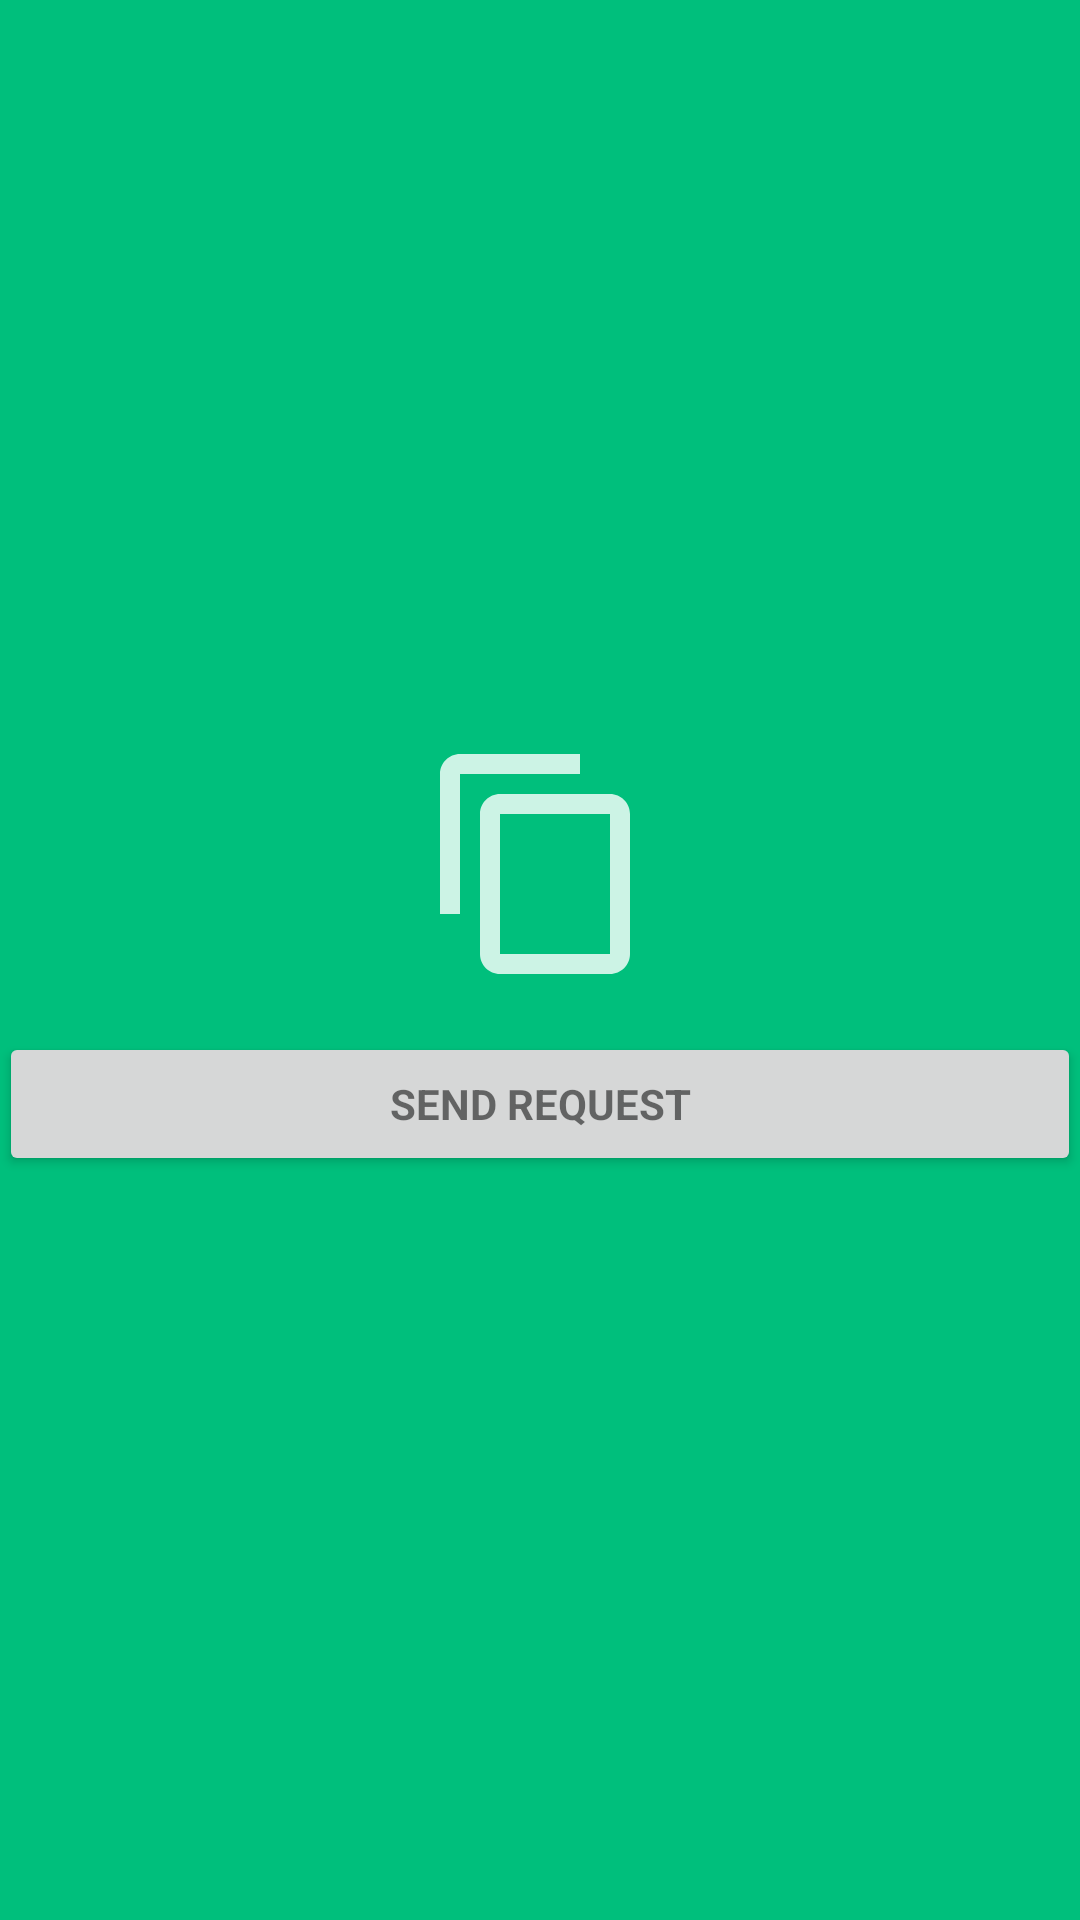

Here is an Android app screen rendered from its layout file. Give the layout XML and the strings, colors and styles it references.
<!-- AndroidManifest.xml: application theme AppTheme -->
<!-- res/layout/activity_process.xml -->
<?xml version="1.0" encoding="utf-8"?>

<LinearLayout xmlns:android="http://schemas.android.com/apk/res/android"
    android:id="@+id/process_layout"
    android:layout_width="match_parent"
    android:layout_height="match_parent"
    android:gravity="center_horizontal"
    android:orientation="vertical"
    android:paddingBottom="@dimen/activity_vertical_margin"
    android:paddingLeft="@dimen/activity_horizontal_margin"
    android:paddingRight="@dimen/activity_horizontal_margin"
    android:paddingTop="@dimen/activity_vertical_margin"
    android:background="@color/color5"
    android:focusable="true"
    android:focusableInTouchMode="true"
    android:transitionName="@string/transition_string">

        <ScrollView
            android:id="@+id/process_form"
            android:layout_width="match_parent"
            android:layout_height="match_parent">
            <LinearLayout
                android:id="@+id/form_layout"
                android:layout_width="match_parent"
                android:layout_height="wrap_content"
                android:layout_gravity="center"
                android:orientation="vertical">
                <ImageView
                    android:id="@+id/imageView"
                    android:layout_width="80dp"
                    android:layout_height="80dp"
                    android:layout_gravity="center_horizontal"
                    android:src="@drawable/ic_content_copy_white_48dp" />

                <Button
                    android:id="@+id/request_button"
                    style="?android:textAppearanceSmall"
                    android:layout_width="match_parent"
                    android:layout_height="wrap_content"
                    android:layout_marginTop="16dp"
                    android:text="@string/action_send"
                    android:textStyle="bold" />
            </LinearLayout>
        </ScrollView>

</LinearLayout>
<!-- resources referenced by this layout -->
<resources>
  <color name="color5">#00bf7c</color>
  <!-- drawable ic_content_copy_white_48dp (drawable) -->
  <vector android:alpha="0.8" android:height="48dp" android:tint="#FFFFFF"
      android:viewportHeight="24.0" android:viewportWidth="24.0"
      android:width="48dp" xmlns:android="http://schemas.android.com/apk/res/android">
      <path android:fillColor="#FF000000" android:pathData="M16,1L4,1c-1.1,0 -2,0.9 -2,2v14h2L4,3h12L16,1zM19,5L8,5c-1.1,0 -2,0.9 -2,2v14c0,1.1 0.9,2 2,2h11c1.1,0 2,-0.9 2,-2L21,7c0,-1.1 -0.9,-2 -2,-2zM19,21L8,21L8,7h11v14z"/>
  </vector>
  <string name="action_send">Send Request</string>
  <string name="transition_string">hello</string>
  <style name="AppTheme" parent="Theme.AppCompat.Light.NoActionBar">
          <item name="colorPrimary">@color/colorPrimary</item>
          <item name="colorPrimaryDark">@color/colorPrimaryDark</item>
          <item name="colorAccent">@color/colorAccent</item>
          <item name="android:windowContentTransitions">true</item>
      </style>
  <color name="colorPrimary">#ef6c00</color>
  <color name="colorPrimaryDark">#d76100</color>
  <color name="colorAccent">#ffcc80</color>
</resources>
